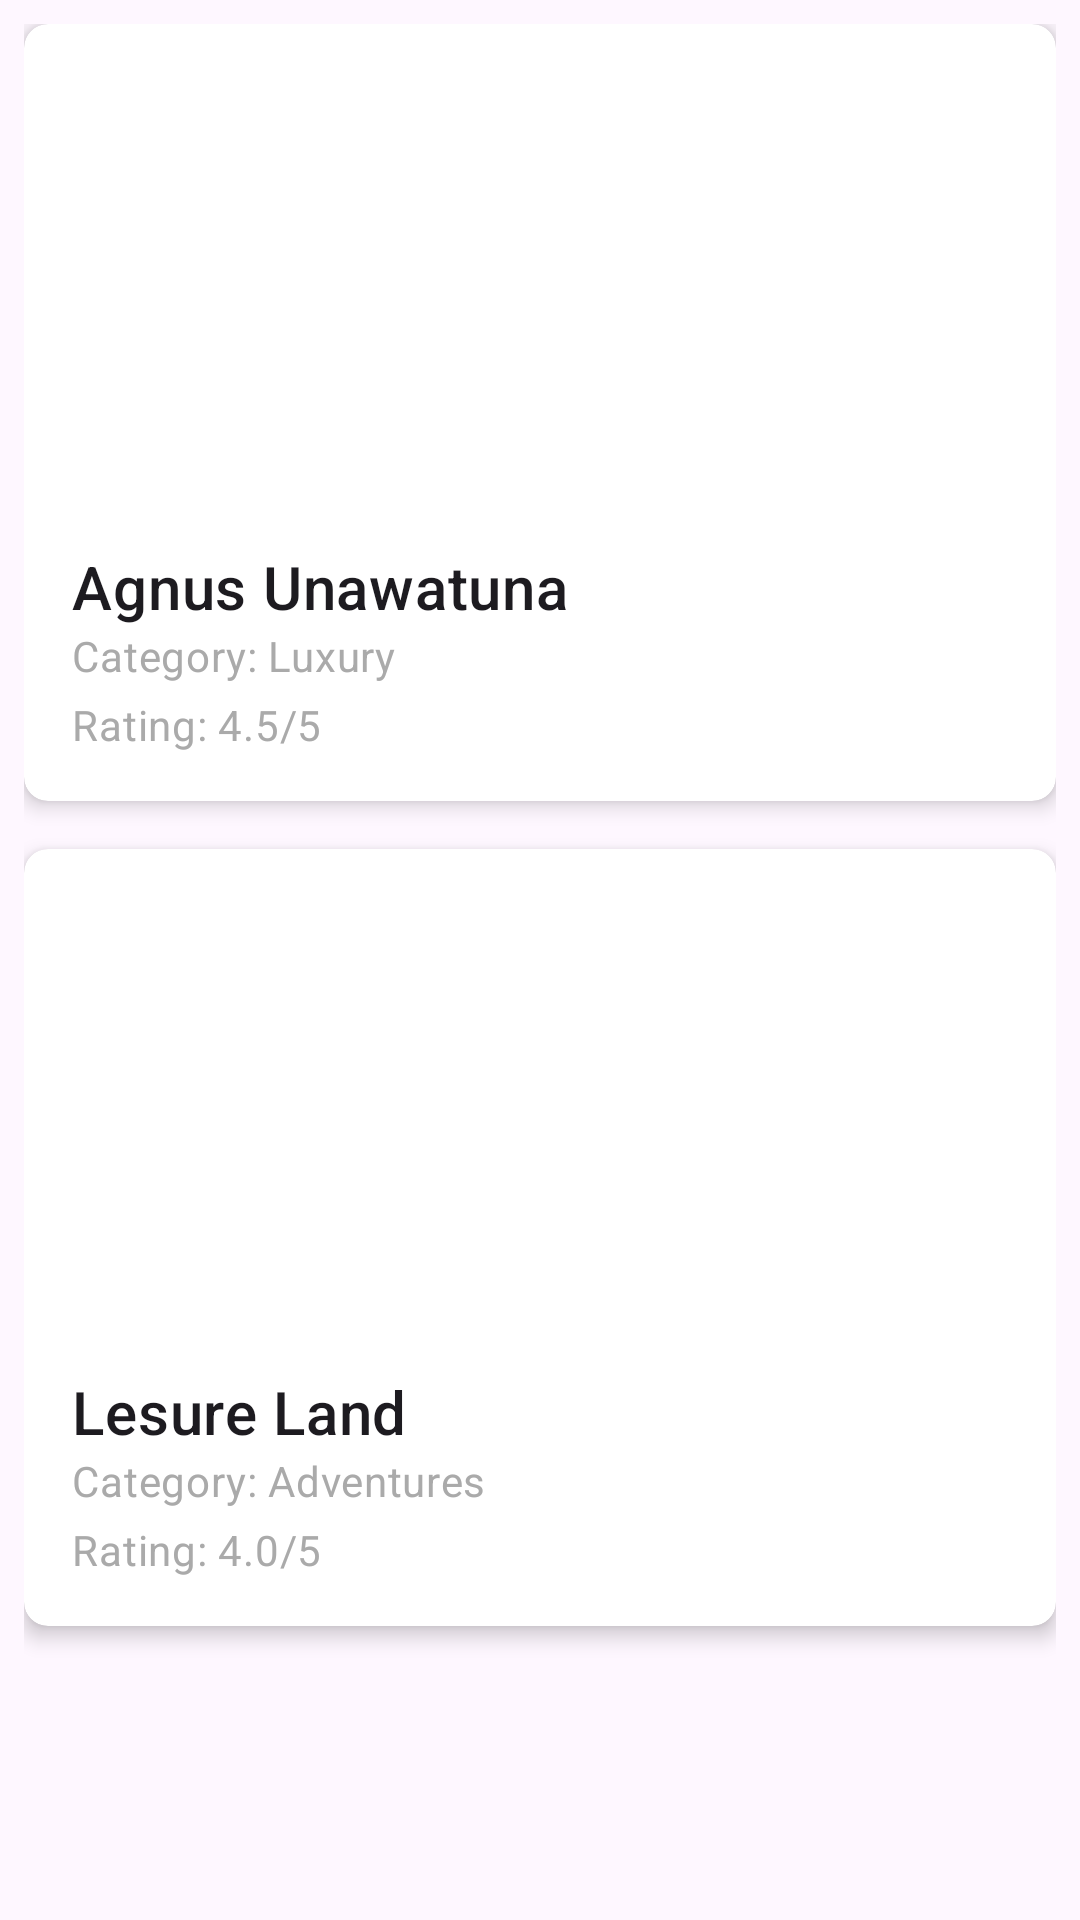

Produce the Android XML layout that renders to this screen, including the resource entries it uses.
<!-- AndroidManifest.xml: application theme Theme.TravelEaseMAD -->
<!-- res/layout/hotel_item_card.xml -->
<?xml version="1.0" encoding="utf-8"?>
<LinearLayout xmlns:android="http://schemas.android.com/apk/res/android"
    xmlns:app="http://schemas.android.com/apk/res-auto"
    android:layout_width="match_parent"
    android:layout_height="wrap_content"
    android:orientation="vertical"
    android:padding="8dp">

    
    <androidx.cardview.widget.CardView
        android:id="@+id/hotelCardView1"
        android:layout_width="match_parent"
        android:layout_height="wrap_content"
        android:layout_marginBottom="16dp"
        app:cardCornerRadius="8dp"
        app:cardElevation="4dp">

        <LinearLayout
            android:layout_width="match_parent"
            android:layout_height="wrap_content"
            android:orientation="vertical"
            android:padding="16dp">

            
            <ImageView
                android:id="@+id/hotelImage1"
                android:layout_width="match_parent"
                android:layout_height="150dp"
                android:scaleType="centerCrop"
                android:src="@drawable/hotel3" />

            
            <TextView
                android:id="@+id/hotelName1"
                android:layout_width="wrap_content"
                android:layout_height="wrap_content"
                android:layout_marginTop="8dp"
                android:text="Agnus Unawatuna"
                android:textAppearance="?attr/textAppearanceHeadline6" />

            
            <TextView
                android:id="@+id/hotelCategory1"
                android:layout_width="wrap_content"
                android:layout_height="wrap_content"
                android:text="Category: Luxury"
                android:textAppearance="?attr/textAppearanceBody2"
                android:textColor="@android:color/darker_gray" />

            
            <TextView
                android:id="@+id/hotelRating1"
                android:layout_width="wrap_content"
                android:layout_height="wrap_content"
                android:layout_marginTop="4dp"
                android:text="Rating: 4.5/5"
                android:textAppearance="?attr/textAppearanceBody2"
                android:textColor="@android:color/darker_gray" />

        </LinearLayout>
    </androidx.cardview.widget.CardView>

    
    <androidx.cardview.widget.CardView
        android:id="@+id/hotelCardView2"
        android:layout_width="match_parent"
        android:layout_height="wrap_content"
        android:layout_marginBottom="16dp"
        app:cardCornerRadius="8dp"
        app:cardElevation="4dp">

        <LinearLayout
            android:layout_width="match_parent"
            android:layout_height="wrap_content"
            android:orientation="vertical"
            android:padding="16dp">

            
            <ImageView
                android:id="@+id/hotelImage2"
                android:layout_width="match_parent"
                android:layout_height="150dp"
                android:scaleType="centerCrop"
                android:src="@drawable/hotel3" />

            
            <TextView
                android:id="@+id/hotelName2"
                android:layout_width="wrap_content"
                android:layout_height="wrap_content"
                android:layout_marginTop="8dp"
                android:text="Lesure Land"
                android:textAppearance="?attr/textAppearanceHeadline6" />

            
            <TextView
                android:id="@+id/hotelCategory2"
                android:layout_width="wrap_content"
                android:layout_height="wrap_content"
                android:text="Category: Adventures"
                android:textAppearance="?attr/textAppearanceBody2"
                android:textColor="@android:color/darker_gray" />

            
            <TextView
                android:id="@+id/hotelRating2"
                android:layout_width="wrap_content"
                android:layout_height="wrap_content"
                android:layout_marginTop="4dp"
                android:text="Rating: 4.0/5"
                android:textAppearance="?attr/textAppearanceBody2"
                android:textColor="@android:color/darker_gray" />

        </LinearLayout>
    </androidx.cardview.widget.CardView>



</LinearLayout>
<!-- resources referenced by this layout -->
<resources>
  <style name="Theme.TravelEaseMAD" parent="Base.Theme.TravelEaseMAD" />
  <style name="Base.Theme.TravelEaseMAD" parent="Theme.Material3.DayNight.NoActionBar">
          
          
      </style>
</resources>
